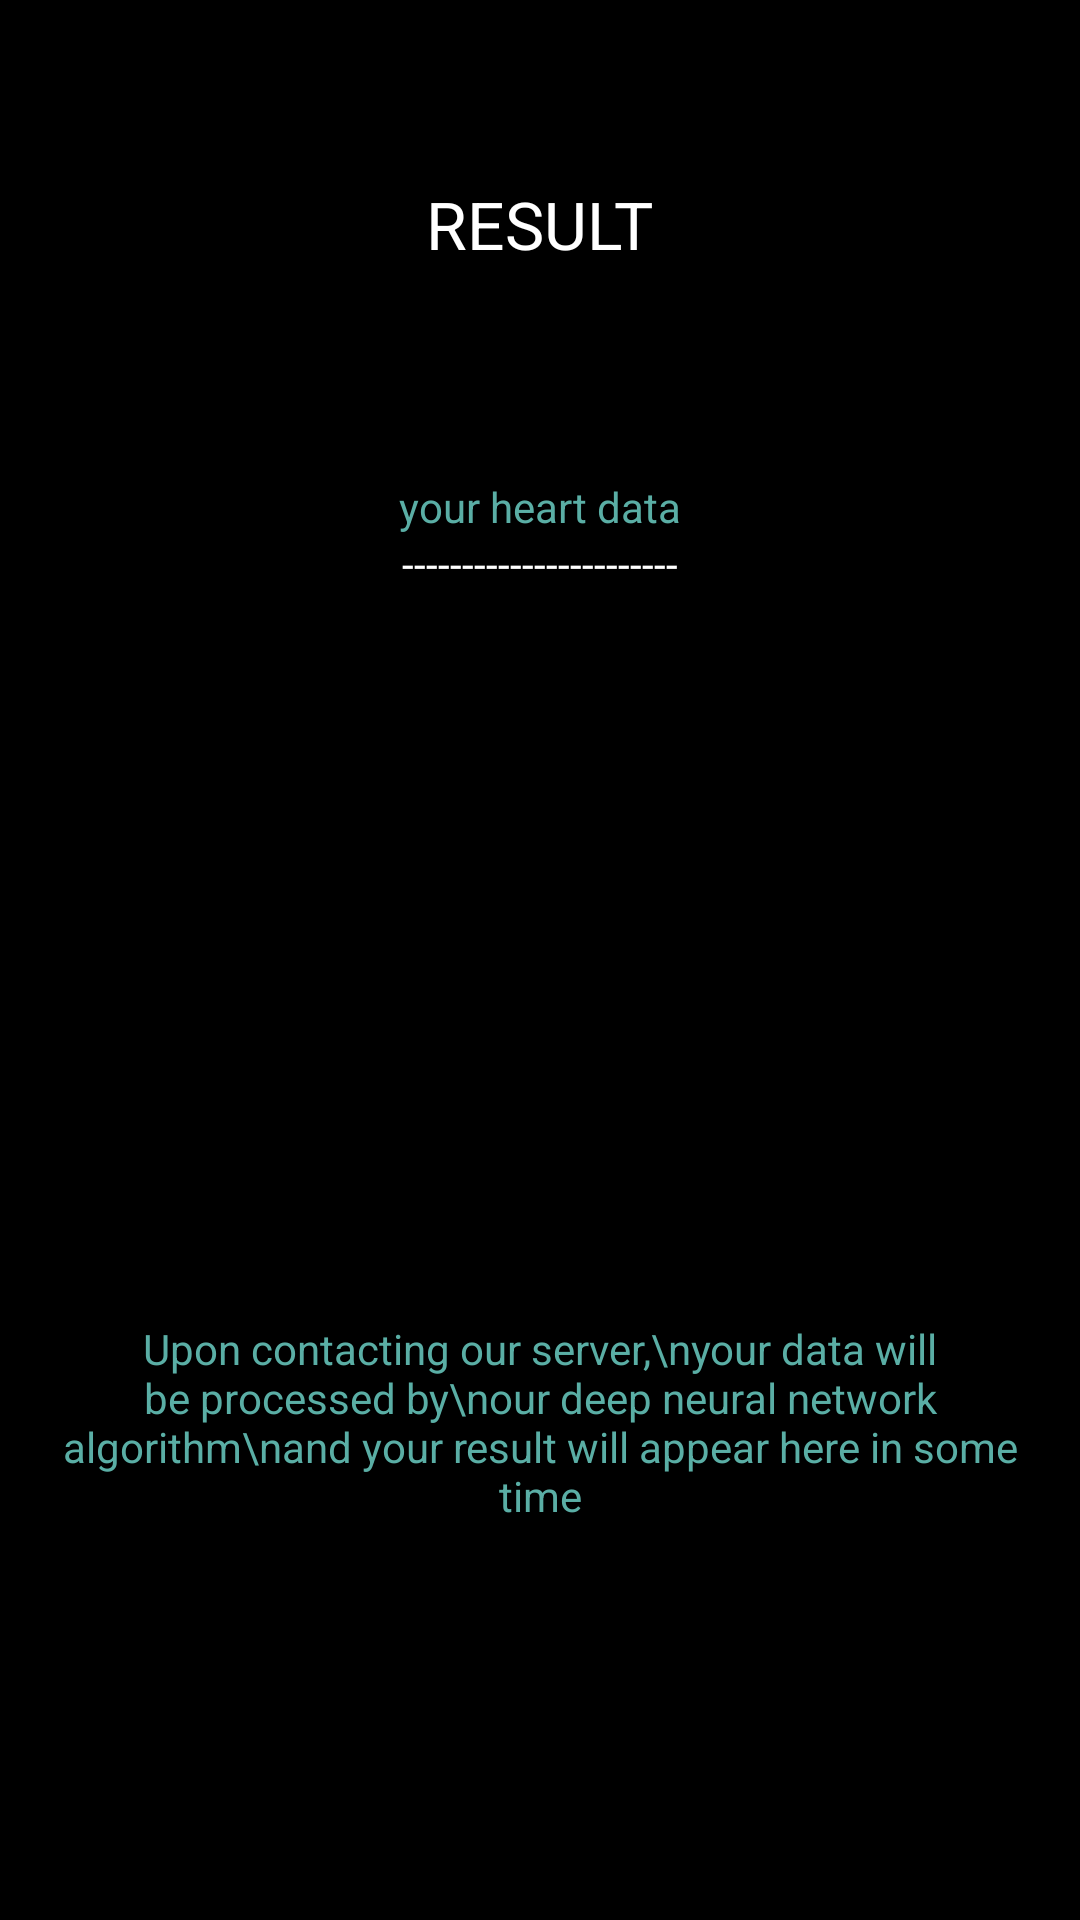

Reconstruct the res/layout file that produces this screen, plus the resources it refers to.
<!-- AndroidManifest.xml: application theme AppTheme -->
<!-- res/layout/activity_result.xml -->
<?xml version="1.0" encoding="utf-8"?>
<RelativeLayout xmlns:android="http://schemas.android.com/apk/res/android"
    xmlns:app="http://schemas.android.com/apk/res-auto"
    xmlns:tools="http://schemas.android.com/tools"
    android:layout_width="match_parent"
    android:layout_height="match_parent"
    android:background="@color/colorPrimary"
    tools:context=".ResultActivity">

    <TextView
        android:layout_width="wrap_content"
        android:layout_height="wrap_content"
        android:text="RESULT"
        android:textAppearance="@style/TextAppearance.AppCompat.Large"
        android:textColor="@color/colorFont"
        android:layout_centerHorizontal="true"
        android:id="@+id/head"
        android:layout_marginTop="60dp"
        />

    <ImageView
        android:layout_width="150dp"
        android:layout_height="70dp"
        android:layout_below="@+id/head"
        android:id="@+id/headlogo"
        android:src="@drawable/logo2"
        android:layout_centerHorizontal="true"/>

    <TextView
        android:layout_width="wrap_content"
        android:layout_height="wrap_content"
        android:layout_below="@+id/headlogo"
        android:textColor="@color/colorAccent"
        android:id="@+id/heartHead"
        android:text="your heart data"
        android:layout_centerHorizontal="true"/>

    <TextView
        android:layout_width="wrap_content"
        android:layout_height="wrap_content"
        android:layout_below="@+id/heartHead"
        android:textColor="@color/colorFont"
        android:textAlignment="textStart"
        android:id="@+id/heartData"
        android:text="-----------------------"
        android:layout_centerHorizontal="true"/>

    <ImageView
        android:layout_width="200dp"
        android:layout_height="200dp"

        android:layout_centerHorizontal="true"
        android:layout_centerVertical="true"
        android:id="@+id/centerimg"/>

    <TextView
        android:layout_width="wrap_content"
        android:padding="20dp"
        android:layout_height="wrap_content"
        android:text="Upon contacting our server,\nyour data will be processed by\nour deep neural network algorithm\nand your result will appear here in some time"
        android:textColor="@color/colorAccent"
        android:layout_below="@id/centerimg"
        android:layout_centerHorizontal="true"
        android:id="@+id/resultText"
        android:textAlignment="center"/>

    <ImageView
        android:layout_width="100dp"
        android:layout_height="100dp"
        android:src="@drawable/logo4"
        android:layout_below="@+id/resultText"
        android:layout_centerHorizontal="true"/>
</RelativeLayout>
<!-- resources referenced by this layout -->
<resources>
  <color name="colorAccent">#5AAEA5</color>
  <color name="colorFont">#FFFFFF</color>
  <color name="colorPrimary">#000000</color>
  <style name="AppTheme" parent="Theme.AppCompat.Light.NoActionBar">
      
      <item name="colorPrimary">@color/colorPrimary</item>
      <item name="colorPrimaryDark">@color/colorPrimary</item>
      <item name="colorAccent">@color/colorAccent</item>
  </style>
</resources>
